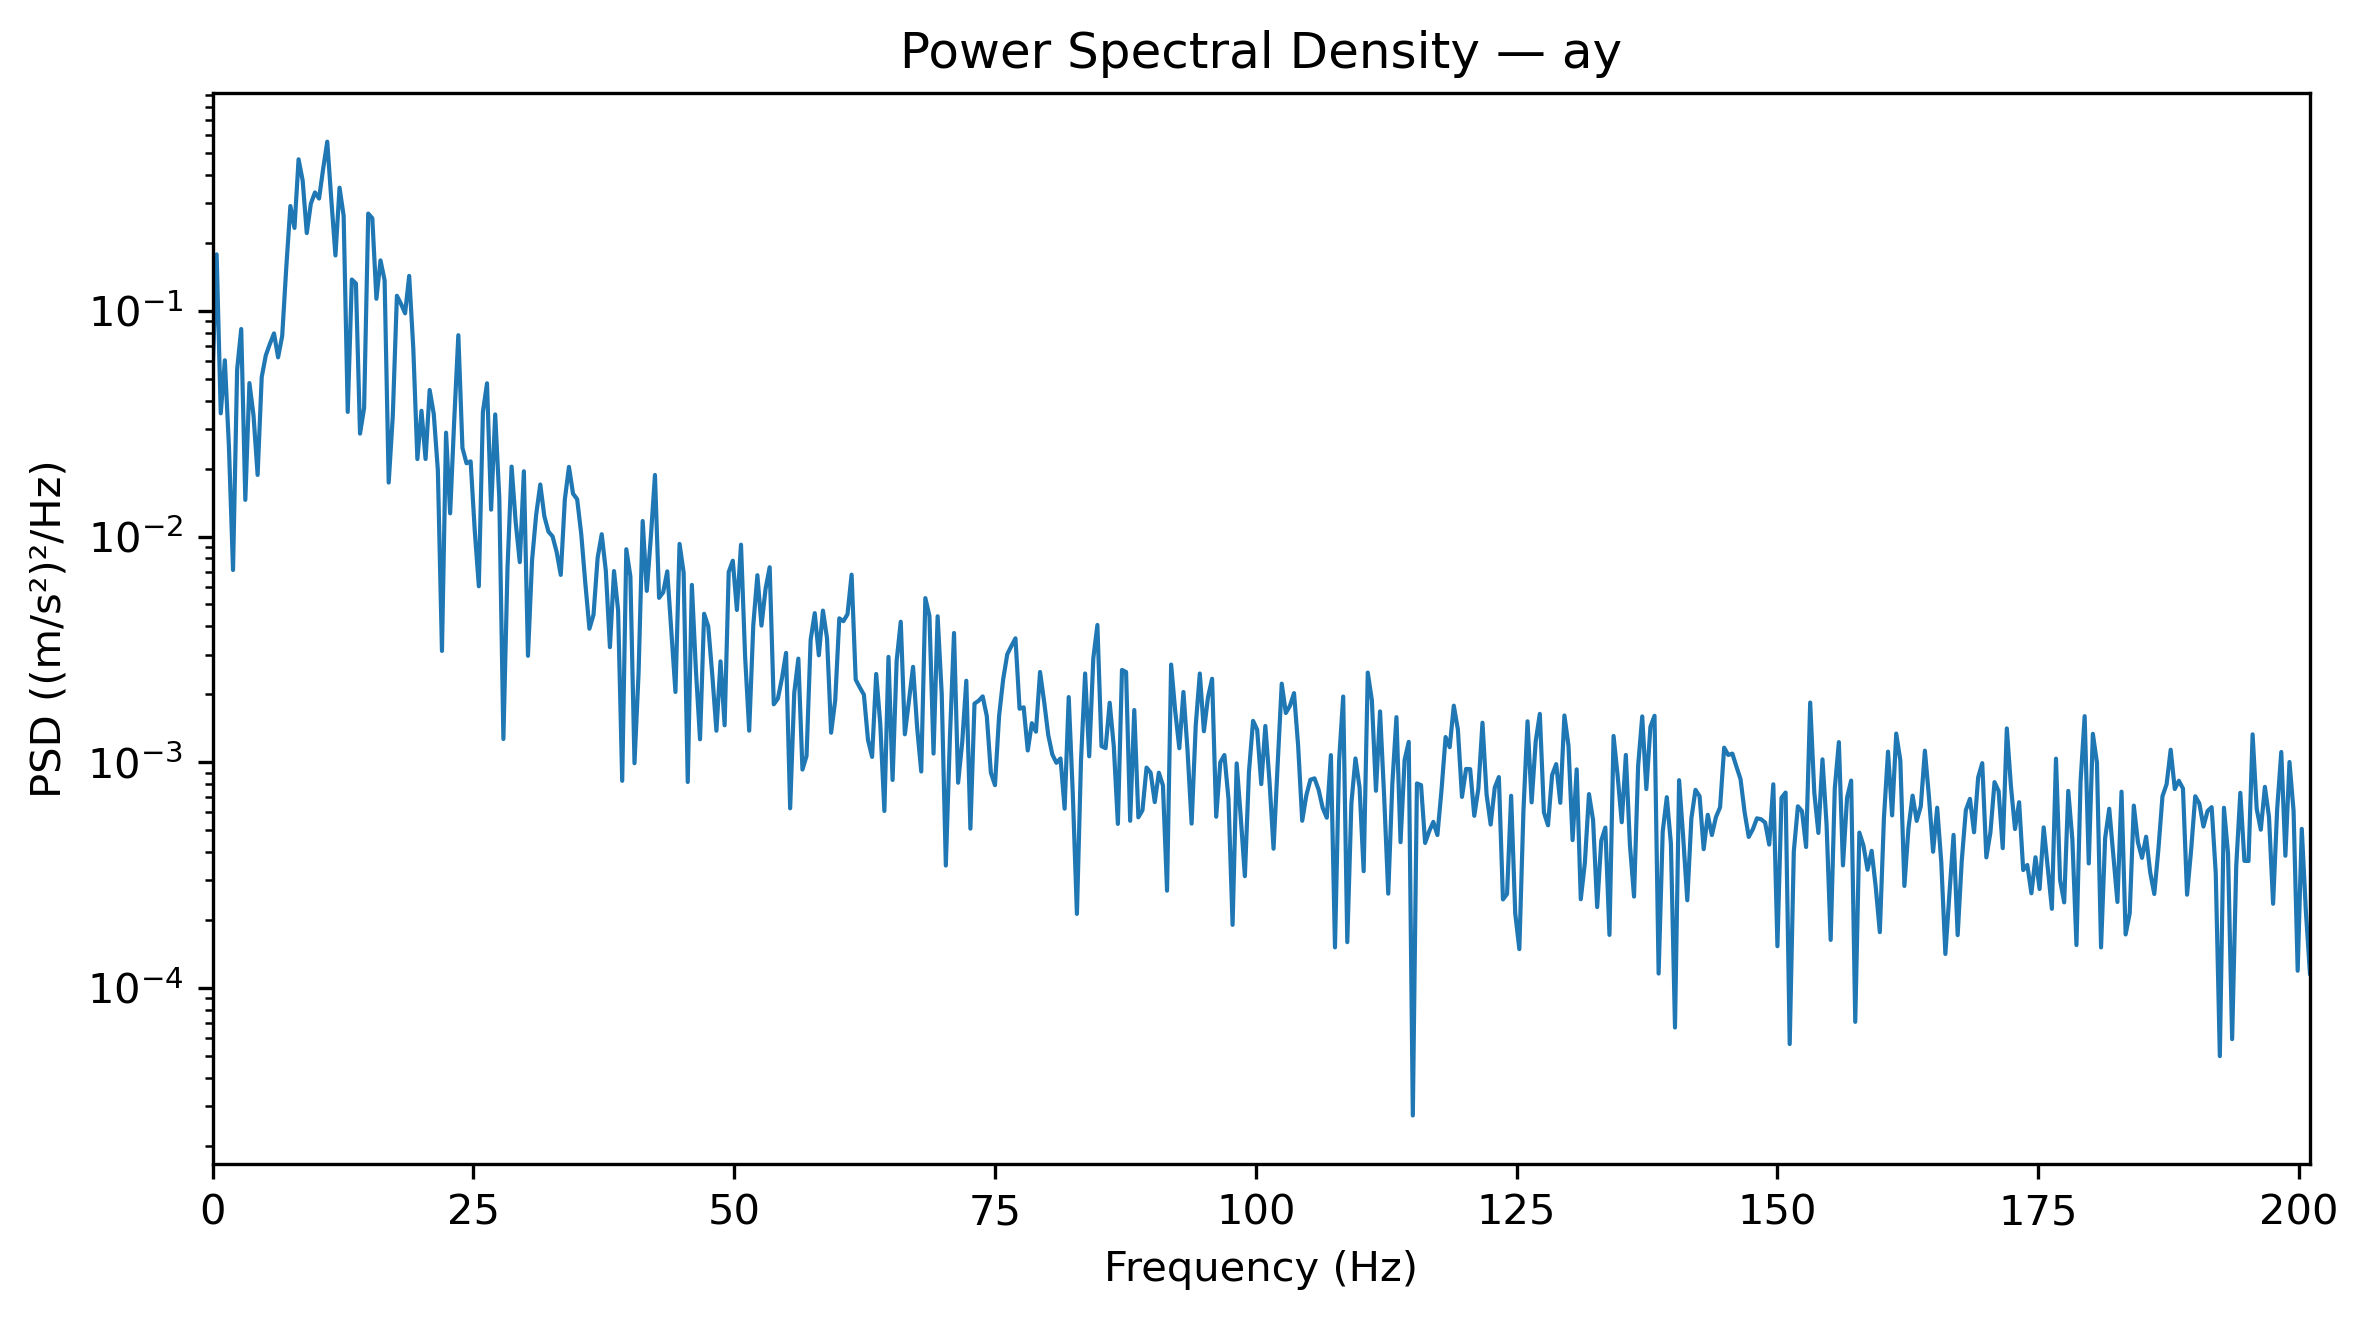

The data file committed next to this chart (first rows):
Frequency_Hz, PSD_(m_s2)^2_per_Hz
0.0, 0.05282
0.3927, 0.1779
0.7854, 0.03514
1.178, 0.06036
1.571, 0.02498
1.963, 0.007108
2.356, 0.05493
2.749, 0.08305
3.141, 0.01453
3.534, 0.04785
3.927, 0.03443
4.319, 0.01875
4.712, 0.05084
5.105, 0.0635
5.497, 0.0714
5.89, 0.07944
6.283, 0.06222
6.675, 0.07733
7.068, 0.1558
7.461, 0.2912
7.854, 0.2329
8.246, 0.469
8.639, 0.3774
9.032, 0.221
9.424, 0.2985
9.817, 0.3345
10.21, 0.3143
10.6, 0.4259
10.99, 0.5614
11.39, 0.3093
11.78, 0.1759
12.17, 0.3512
12.57, 0.2636
12.96, 0.03565
13.35, 0.1376
13.74, 0.1321
14.14, 0.02857
14.53, 0.03715
14.92, 0.2697
15.31, 0.2572
15.71, 0.113
16.1, 0.1673
16.49, 0.1365
16.89, 0.01735
17.28, 0.03428
17.67, 0.1166
18.06, 0.1074
18.46, 0.09747
18.85, 0.1428
19.24, 0.06839
19.63, 0.02204
20.03, 0.03607
20.42, 0.02205
20.81, 0.04459
21.2, 0.03494
21.6, 0.01964
21.99, 0.003114
22.38, 0.02886
22.78, 0.01267
23.17, 0.03292
... 453 more rows
